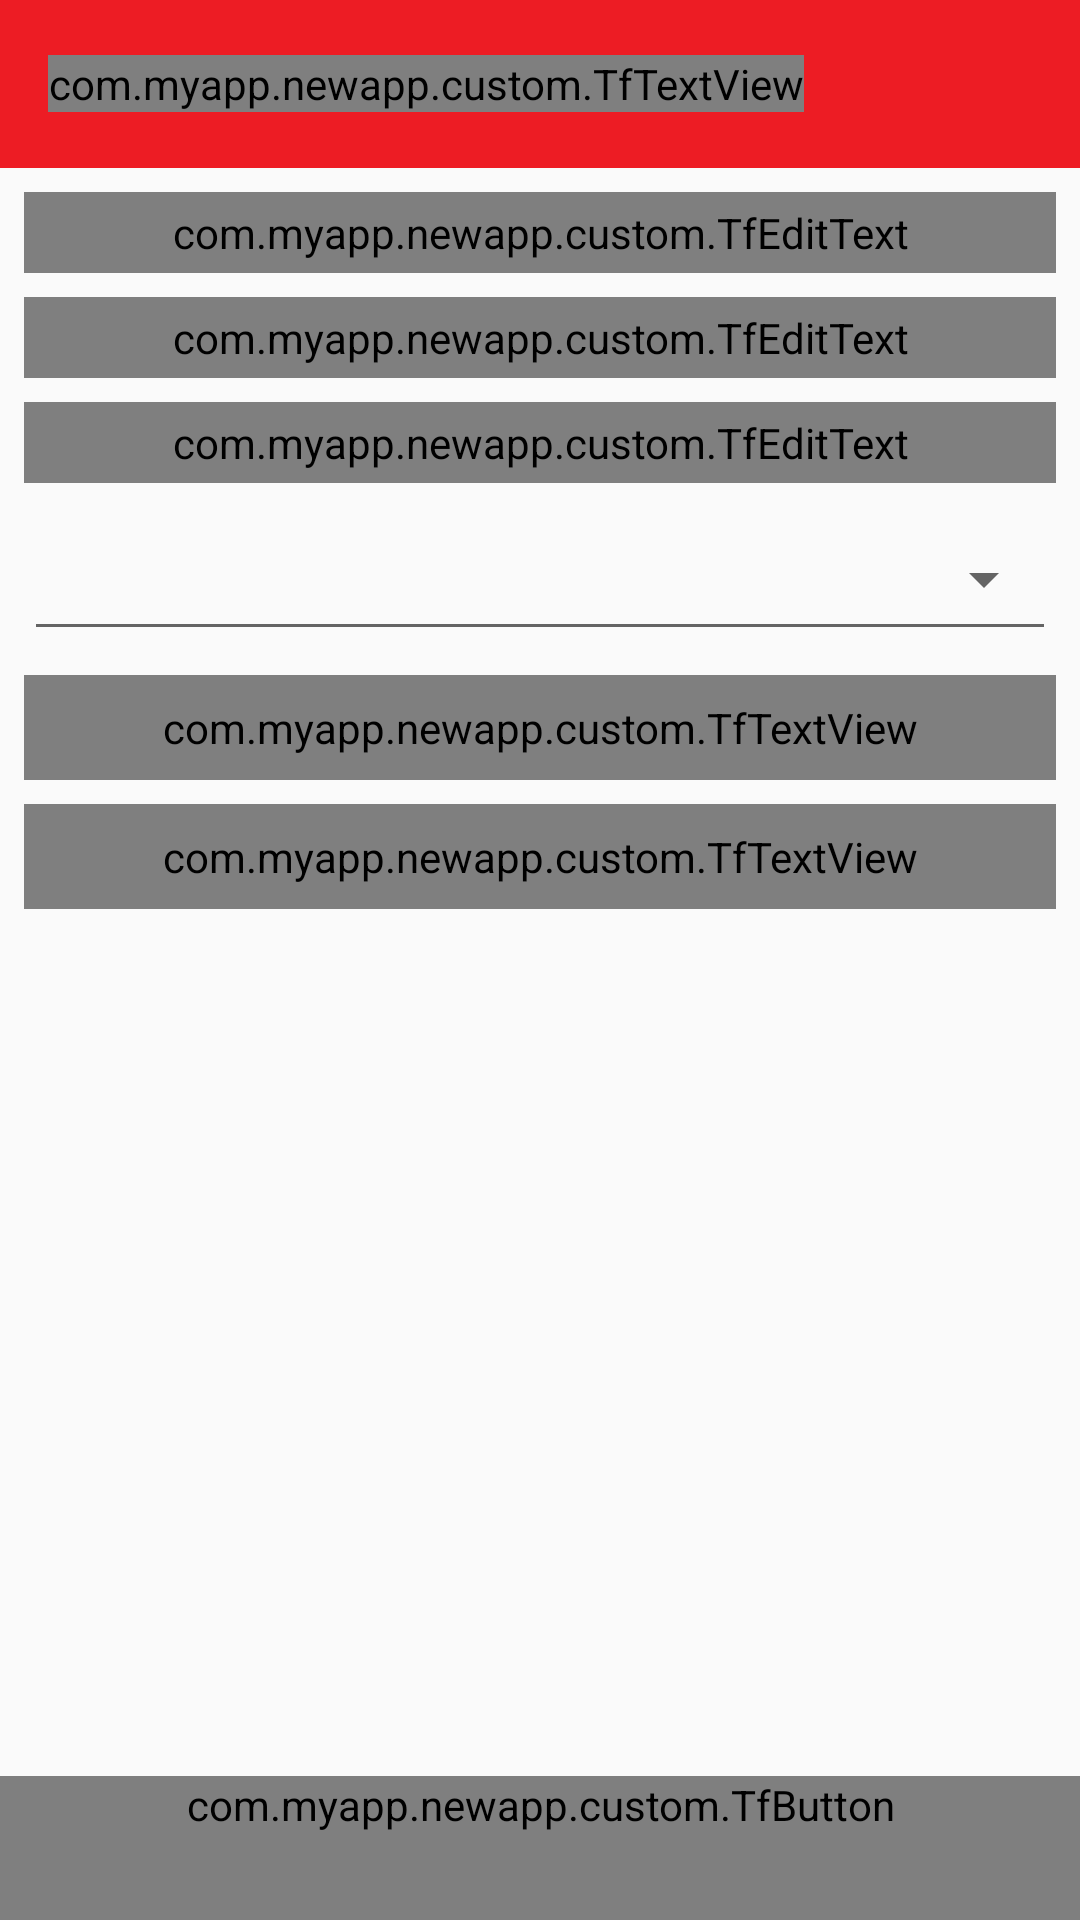

This screen was rendered from an Android layout file. Write that file and the resources it references.
<!-- AndroidManifest.xml: application theme AppTheme -->
<!-- res/layout/activity_add_news.xml -->
<?xml version="1.0" encoding="utf-8"?>
<RelativeLayout xmlns:android="http://schemas.android.com/apk/res/android"
    xmlns:app="http://schemas.android.com/apk/res-auto"
    xmlns:tools="http://schemas.android.com/tools"
    android:layout_width="match_parent"
    android:layout_height="match_parent"
    android:orientation="vertical"
    tools:context="com.myapp.newapp.ui.AddNewsActivity">

    <android.support.v7.widget.Toolbar
        android:id="@+id/toolbar"
        android:layout_width="match_parent"
        android:layout_height="?attr/actionBarSize"
        android:layout_alignParentTop="true"
        android:background="@color/colorPrimary"
        app:popupTheme="@style/AppTheme.PopupOverlay"
        app:theme="@style/AppTheme.AppBarOverlay">

        <RelativeLayout
            android:layout_width="match_parent"
            android:layout_height="wrap_content">

            <com.myapp.newapp.custom.TfTextView
                android:id="@+id/txtTitle"
                android:layout_width="wrap_content"
                android:layout_height="wrap_content"
                android:layout_centerVertical="true"
                android:text="Add Post"
                app:isBold="true"
                android:textColor="@color/white"
                android:textSize="@dimen/L_TEXT" />

        </RelativeLayout>
    </android.support.v7.widget.Toolbar>

    <ScrollView
        android:layout_width="match_parent"
        android:layout_height="match_parent"
        android:layout_above="@+id/btnSubmit"
        android:layout_below="@+id/toolbar"
        android:overScrollMode="never"
        android:scrollbars="none">

        <LinearLayout
            android:layout_width="match_parent"
            android:layout_height="match_parent"
            android:orientation="vertical"
            android:padding="@dimen/dimen_8dp">

            <com.myapp.newapp.custom.TfEditText
                android:id="@+id/edtTitle"
                android:layout_width="match_parent"
                android:layout_height="wrap_content"
                android:hint="Enter Title"
                android:padding="@dimen/dimen_4dp" />

            <Space
                android:layout_width="match_parent"
                android:layout_height="@dimen/dimen_8dp" />

            <com.myapp.newapp.custom.TfEditText
                android:id="@+id/edtDesc"
                android:layout_width="match_parent"
                android:layout_height="wrap_content"
                android:gravity="top|left"
                android:hint="Enter Description"
                android:lines="4"
                android:maxLines="4"
                android:padding="@dimen/dimen_4dp" />

            <Space
                android:layout_width="match_parent"
                android:layout_height="@dimen/dimen_8dp" />

            <com.myapp.newapp.custom.TfEditText
                android:id="@+id/edtUrl"
                android:layout_width="match_parent"
                android:layout_height="wrap_content"
                android:hint="Enter Url"
                android:padding="@dimen/dimen_4dp" />

            <Space
                android:layout_width="match_parent"
                android:layout_height="@dimen/dimen_8dp" />

            <android.support.v7.widget.AppCompatSpinner
                android:id="@+id/spinner"
                style="@style/Base.Widget.AppCompat.Spinner.Underlined"
                android:layout_width="match_parent"
                android:layout_height="@dimen/dimen_48dp"
                android:paddingTop="@dimen/dimen_4dp"
                android:paddingBottom="@dimen/dimen_4dp" />

            <Space
                android:layout_width="match_parent"
                android:layout_height="@dimen/dimen_8dp" />

            <com.myapp.newapp.custom.TfTextView
                android:id="@+id/txtSelectCategory"
                android:layout_width="match_parent"
                android:layout_height="wrap_content"
                android:padding="@dimen/dimen_8dp"
                android:text="Select Topics"
                android:textColor="@android:color/holo_blue_dark"
                android:textSize="@dimen/L_TEXT"
                app:isBold="true"/>

            <Space
                android:layout_width="match_parent"
                android:layout_height="@dimen/dimen_8dp" />
            <com.myapp.newapp.custom.TfTextView
                android:id="@+id/txtCategory"
                android:layout_width="match_parent"
                android:layout_height="wrap_content"
                android:padding="@dimen/dimen_8dp"
                android:text=""
                android:visibility="gone"
                android:textSize="@dimen/L_TEXT"
                app:isBold="true"
                android:layout_marginBottom="@dimen/dimen_8dp"/>

            <com.myapp.newapp.custom.TfTextView
                android:id="@+id/txtSelectImage"
                android:layout_width="match_parent"
                android:layout_height="wrap_content"
                android:padding="@dimen/dimen_8dp"
                android:text="Select Image"
                android:textColor="@android:color/holo_blue_dark"
                android:textSize="@dimen/L_TEXT"
                app:isBold="true"/>

            <Space
                android:layout_width="match_parent"
                android:layout_height="@dimen/dimen_8dp" />

            <ImageView
                android:id="@+id/imgNews"
                android:layout_width="90dp"
                android:layout_height="90dp"
                android:layout_marginLeft="@dimen/dimen_8dp"
                android:visibility="gone" />

        </LinearLayout>
    </ScrollView>

    <com.myapp.newapp.custom.TfButton
        android:id="@+id/btnSubmit"
        style="@style/Base.Widget.AppCompat.Button.Borderless"
        android:layout_width="match_parent"
        android:layout_height="wrap_content"
        android:layout_alignParentBottom="true"
        android:background="@color/colorPrimary"
        android:text="SUBMIT"
        android:textSize="@dimen/L_TEXT"
        android:textColor="@color/white" />
</RelativeLayout>
<!-- resources referenced by this layout -->
<resources>
  <color name="colorPrimary">#ED1C24</color>
  <color name="white">#ffffff</color>
  <dimen name="L_TEXT">18sp</dimen>
  <dimen name="dimen_48dp">48dp</dimen>
  <dimen name="dimen_4dp">4dp</dimen>
  <dimen name="dimen_8dp">8dp</dimen>
  <style name="AppTheme.AppBarOverlay" parent="ThemeOverlay.AppCompat.Light" />
  <style name="AppTheme.PopupOverlay" parent="ThemeOverlay.AppCompat.Dark" />
  <style name="AppTheme" parent="Theme.AppCompat.Light.NoActionBar">
          
          <item name="colorPrimary">@color/colorPrimary</item>
          <item name="colorPrimaryDark">@color/colorPrimaryDark</item>
          <item name="colorAccent">@color/colorAccent</item>
      </style>
  <color name="colorPrimaryDark">#C11A26</color>
  <color name="colorAccent">#ED1C24</color>
</resources>
